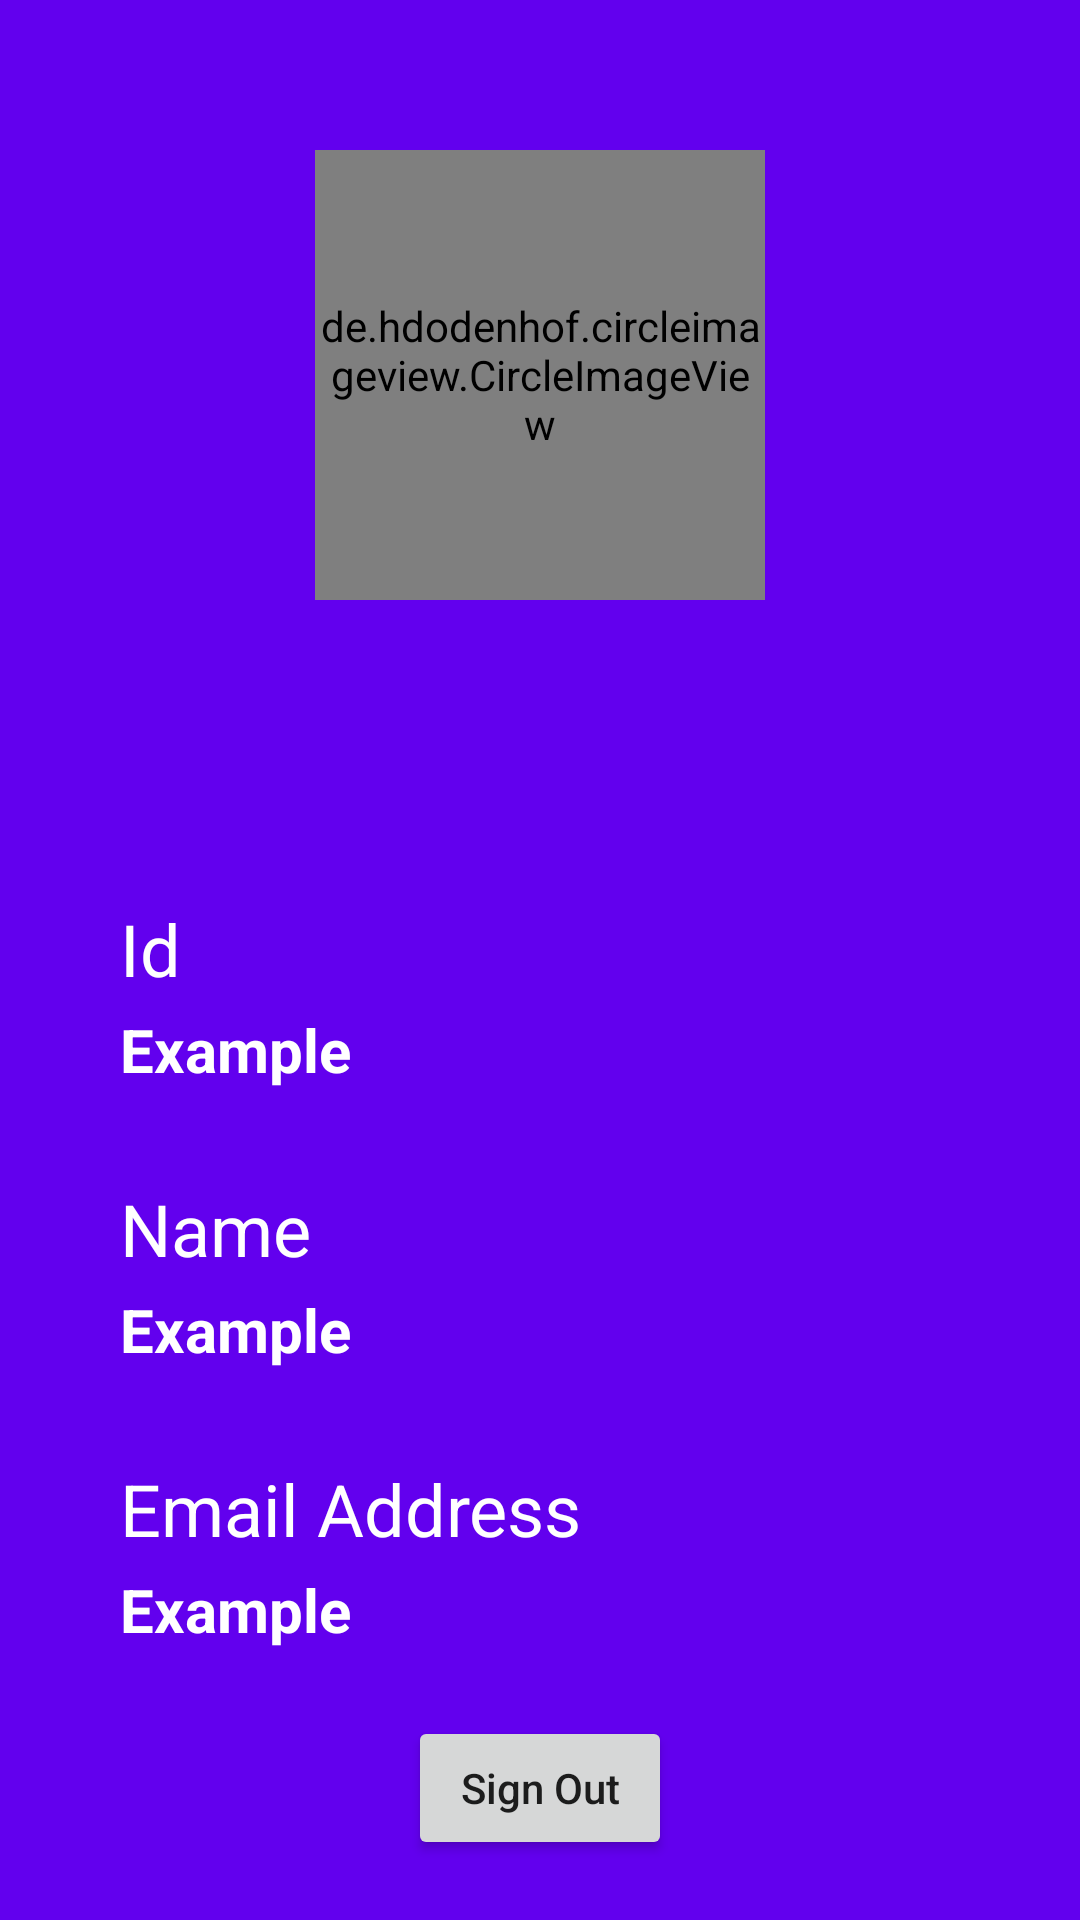

This screen was rendered from an Android layout file. Write that file and the resources it references.
<!-- AndroidManifest.xml: application theme Theme.SampleAuthentication -->
<!-- res/layout/activity_dashboard.xml -->
<?xml version="1.0" encoding="utf-8"?>
<androidx.constraintlayout.widget.ConstraintLayout xmlns:android="http://schemas.android.com/apk/res/android"
    xmlns:app="http://schemas.android.com/apk/res-auto"
    xmlns:tools="http://schemas.android.com/tools"
    android:layout_width="match_parent"
    android:layout_height="match_parent"
    android:background="@color/purple_500"
    tools:context=".DashboardActivity">

    <de.hdodenhof.circleimageview.CircleImageView
        android:layout_width="150dp"
        android:layout_height="150dp"

        android:id="@+id/profile_image"

        android:layout_marginTop="50dp"

        app:layout_constraintTop_toTopOf="parent"
        app:layout_constraintLeft_toLeftOf="parent"
        app:layout_constraintRight_toRightOf="parent"/>

    <TextView
        android:layout_width="wrap_content"
        android:layout_height="wrap_content"

        android:id="@+id/id"
        android:text="@string/id"
        android:textSize="24sp"
        android:textColor="@color/white"

        android:layout_marginStart="40dp"
        android:layout_marginTop="100dp"

        app:layout_constraintStart_toStartOf="parent"
        app:layout_constraintTop_toBottomOf="@+id/profile_image" />

    <TextView
        android:layout_width="wrap_content"
        android:layout_height="wrap_content"

        android:id="@+id/id_txt"
        android:text="@string/example"
        android:textColor="@color/white"
        android:textSize="20sp"
        android:textStyle="bold"

        android:layout_marginTop="4dp"

        app:layout_constraintStart_toStartOf="@+id/id"
        app:layout_constraintTop_toBottomOf="@+id/id" />

    <TextView
        android:layout_width="wrap_content"
        android:layout_height="wrap_content"

        android:id="@+id/name"
        android:text="@string/name"
        android:textSize="24sp"
        android:textColor="@color/white"

        android:layout_marginTop="30dp"

        app:layout_constraintStart_toStartOf="@+id/id_txt"
        app:layout_constraintTop_toBottomOf="@+id/id_txt" />

    <TextView
        android:layout_width="wrap_content"
        android:layout_height="wrap_content"

        android:id="@+id/name_txt"
        android:text="@string/example"
        android:textColor="@color/white"
        android:textSize="20sp"
        android:textStyle="bold"

        android:layout_marginTop="4dp"

        app:layout_constraintStart_toStartOf="@+id/name"
        app:layout_constraintTop_toBottomOf="@+id/name" />

    <TextView
        android:layout_width="wrap_content"
        android:layout_height="wrap_content"

        android:id="@+id/email"
        android:text="@string/email_address"
        android:textSize="24sp"
        android:textColor="@color/white"

        android:layout_marginTop="30dp"

        app:layout_constraintStart_toStartOf="@+id/name_txt"
        app:layout_constraintTop_toBottomOf="@+id/name_txt" />

    <TextView
        android:layout_width="wrap_content"
        android:layout_height="wrap_content"

        android:id="@+id/email_txt"
        android:text="@string/example"
        android:textColor="@color/white"
        android:textSize="20sp"
        android:textStyle="bold"

        android:layout_marginTop="4dp"

        app:layout_constraintStart_toStartOf="@+id/email"
        app:layout_constraintTop_toBottomOf="@+id/email" />

    <Button
        android:layout_width="wrap_content"
        android:layout_height="wrap_content"

        android:id="@+id/sign_out_btn"
        android:text="@string/sign_out"
        android:textAllCaps="false"

        android:layout_marginBottom="20dp"

        app:layout_constraintEnd_toEndOf="parent"
        app:layout_constraintStart_toStartOf="parent"
        app:layout_constraintBottom_toBottomOf="parent" />

</androidx.constraintlayout.widget.ConstraintLayout>
<!-- resources referenced by this layout -->
<resources>
  <string name="email_address">Email Address</string>
  <string name="example">Example</string>
  <string name="id">Id</string>
  <string name="name">Name</string>
  <string name="sign_out">Sign Out</string>
  <style name="Theme.SampleAuthentication" parent="Theme.AppCompat.DayNight.DarkActionBar">
          
          <item name="colorPrimary">@color/purple_500</item>
          <item name="colorPrimaryVariant">@color/purple_700</item>
          <item name="colorOnPrimary">@color/white</item>
          
          <item name="colorSecondary">@color/teal_200</item>
          <item name="colorSecondaryVariant">@color/teal_700</item>
          <item name="colorOnSecondary">@color/black</item>
          
          <item name="android:statusBarColor" tools:targetApi="l">?attr/colorPrimaryVariant</item>
          
      </style>
  <!-- not gathered from this repository: default colours our renderer supplied (Android Studio template values) -->
  <color name="purple_500">#FF6200EE</color>
  <color name="purple_700">#FF3700B3</color>
  <color name="teal_200">#FF03DAC5</color>
  <color name="teal_700">#FF018786</color>
  <color name="black">#FF000000</color>
  <color name="white">#FFFFFFFF</color>
</resources>
